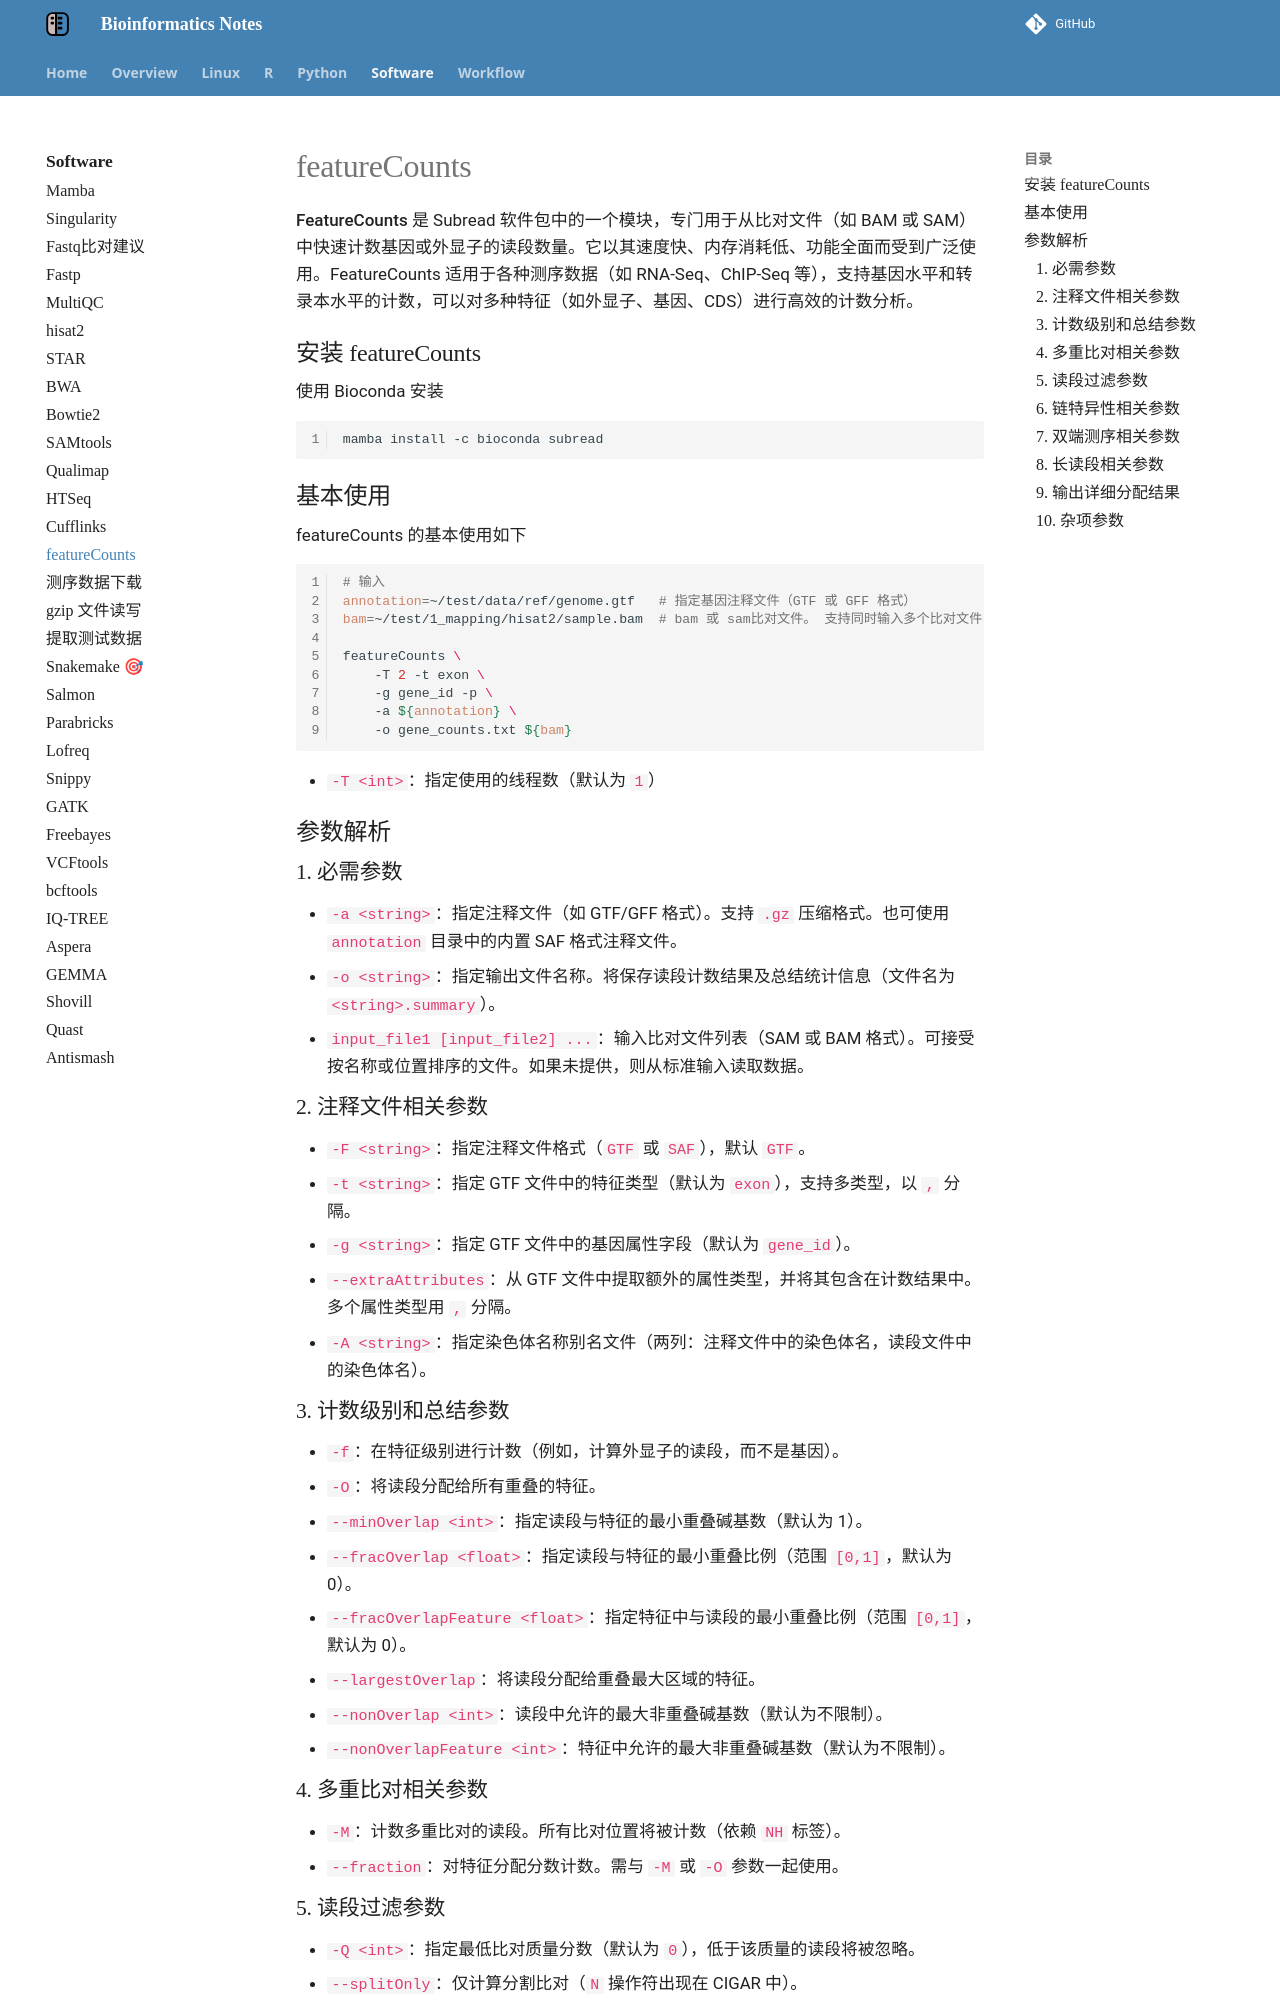

repository: YanggWu/Bioinfo-Notes · page: Software/featureCounts/index.html · generator: mkdocs

# featureCounts

**FeatureCounts** 是 Subread 软件包中的一个模块，专门用于从比对文件（如 BAM 或 SAM）中快速计数基因或外显子的读段数量。它以其速度快、内存消耗低、功能全面而受到广泛使用。FeatureCounts 适用于各种测序数据（如 RNA-Seq、ChIP-Seq 等），支持基因水平和转录本水平的计数，可以对多种特征（如外显子、基因、CDS）进行高效的计数分析。

## **安装 featureCounts**

使用 Bioconda 安装

```bash
mamba install -c bioconda subread
```

## **基本使用**

featureCounts 的基本使用如下

```bash
# 输入
annotation=~/test/data/ref/genome.gtf 	# 指定基因注释文件（GTF 或 GFF 格式）
bam=~/test/1_mapping/hisat2/sample.bam	# bam 或 sam比对文件。 支持同时输入多个比对文件

featureCounts \
	-T 2 -t exon \		
	-g gene_id -p \
	-a ${annotation} \
	-o gene_counts.txt ${bam}
```

- `-T <int>`：指定使用的线程数（默认为 `1`）

## 参数解析

### 1. **必需参数**

- `-a <string>`：指定注释文件（如 GTF/GFF 格式）。支持 `.gz` 压缩格式。也可使用 `annotation` 目录中的内置 SAF 格式注释文件。
- `-o <string>`：指定输出文件名称。将保存读段计数结果及总结统计信息（文件名为 `<string>.summary`）。
- `input_file1 [input_file2] ...`：输入比对文件列表（SAM 或 BAM 格式）。可接受按名称或位置排序的文件。如果未提供，则从标准输入读取数据。

### 2. **注释文件相关参数**

- `-F <string>`：指定注释文件格式（`GTF` 或 `SAF`），默认 `GTF`。
- `-t <string>`：指定 GTF 文件中的特征类型（默认为 `exon`），支持多类型，以 `,` 分隔。
- `-g <string>`：指定 GTF 文件中的基因属性字段（默认为 `gene_id`）。
- `--extraAttributes`：从 GTF 文件中提取额外的属性类型，并将其包含在计数结果中。多个属性类型用 `,` 分隔。
- `-A <string>`：指定染色体名称别名文件（两列：注释文件中的染色体名，读段文件中的染色体名）。

### 3. **计数级别和总结参数**

- `-f`：在特征级别进行计数（例如，计算外显子的读段，而不是基因）。
- `-O`：将读段分配给所有重叠的特征。
- `--minOverlap <int>`：指定读段与特征的最小重叠碱基数（默认为 1）。
- `--fracOverlap <float>`：指定读段与特征的最小重叠比例（范围 `[0,1]`，默认为 0）。
- `--fracOverlapFeature <float>`：指定特征中与读段的最小重叠比例（范围 `[0,1]`，默认为 0）。
- `--largestOverlap`：将读段分配给重叠最大区域的特征。
- `--nonOverlap <int>`：读段中允许的最大非重叠碱基数（默认为不限制）。
- `--nonOverlapFeature <int>`：特征中允许的最大非重叠碱基数（默认为不限制）。

### 4. **多重比对相关参数**

- `-M`：计数多重比对的读段。所有比对位置将被计数（依赖 `NH` 标签）。
- `--fraction`：对特征分配分数计数。需与 `-M` 或 `-O` 参数一起使用。
